Run: headless pygame with SDL's dummy video driver; simulated clock (each Clock.tick advances the game by its frame time, no real sleeping); random seed 0; keys injected as events and as key.get_pressed() state; no mouse input.
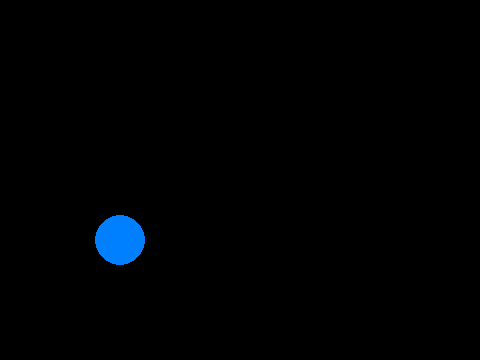
Frame 1 of 4 · flips 1–60 · no input
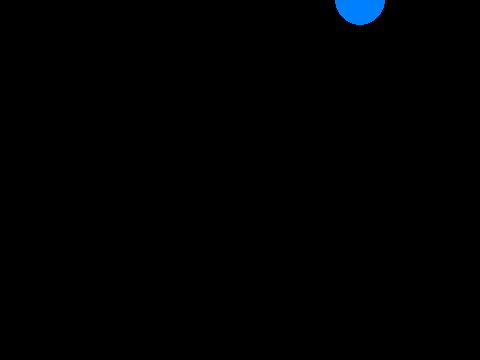
Frame 2 of 4 · flips 61–180 · tapped SPACE, RETURN · held RIGHT (→), D
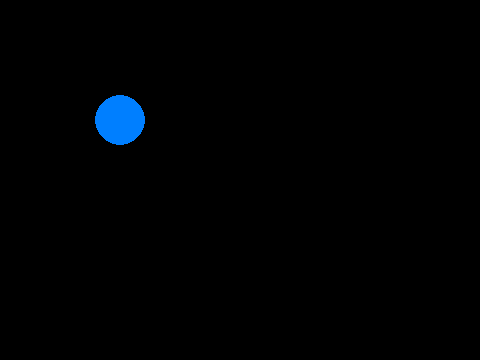
Frame 3 of 4 · flips 181–300 · held DOWN (↓), S
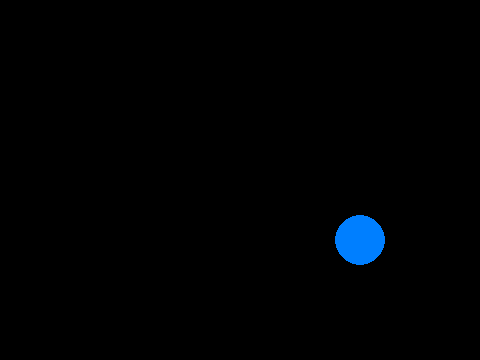
Frame 4 of 4 · flips 301–420 · held LEFT (←), A, UP (↑), W

The pygame program that drew these frames:

# If the test works, you should see a blue circle moving around the screen.
import pygame

pygame.init()
screen = pygame.display.set_mode((480,360))

x = 0
y = 0
while True:
    x = (x + 10) % 480
    y = (y + 10) % 360
    
    pygame.event.get()
    screen.fill((0,0,0))
    pygame.draw.circle(screen, (0, 127, 255), (x, y), 25)
    pygame.display.flip()
    pygame.time.delay(20)
